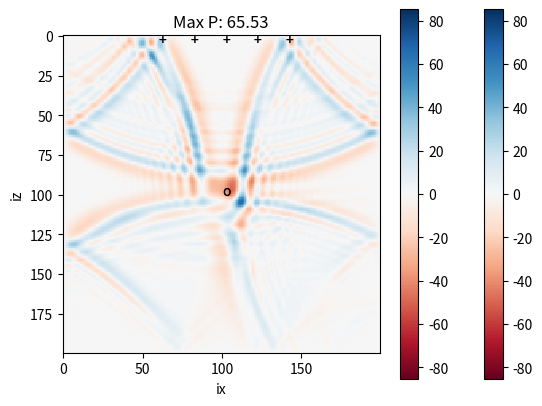
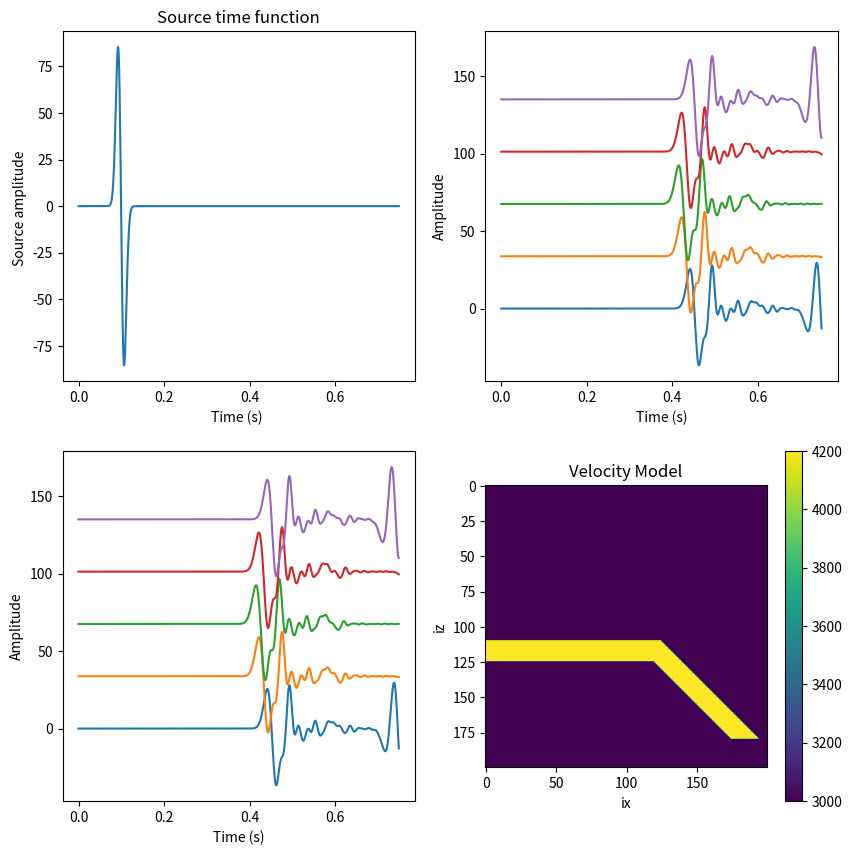

The script that saved these images, in order:
# -*- coding: utf-8 -*-
# ---
# jupyter:
#   jupytext:
#     text_representation:
#       extension: .py
#       format_name: light
#       format_version: '1.4'
#       jupytext_version: 1.2.4
#   kernelspec:
#     display_name: Python 3
#     language: python
#     name: python3
# ---

# <div style='background-image: url("../../share/images/header.svg") ; padding: 0px ; background-size: cover ; border-radius: 5px ; height: 250px'>
#     <div style="float: right ; margin: 50px ; padding: 20px ; background: rgba(255 , 255 , 255 , 0.7) ; width: 50% ; height: 150px">
#         <div style="position: relative ; top: 50% ; transform: translatey(-50%)">
#             <div style="font-size: xx-large ; font-weight: 900 ; color: rgba(0 , 0 , 0 , 0.8) ; line-height: 100%">Computational Seismology</div>
#             <div style="font-size: large ; padding-top: 20px ; color: rgba(0 , 0 , 0 , 0.5)">Finite Differences Method - Acoustic Waves in 2D</div>
#         </div>
#     </div>
# </div>

#
# <p style="width:20%;float:right;padding-left:50px">
# <img src=../../share/images/book.jpg>
# <span style="font-size:smaller">
# </span>
# </p>
#
#
# ---
#
# This notebook is part of the supplementary material 
# to [Computational Seismology: A Practical Introduction](https://global.oup.com/academic/product/computational-seismology-9780198717416?cc=de&lang=en&#), 
# Oxford University Press, 2016.
#
#
#
# ##### Authors:
# [redacted]
# [redacted]
# [redacted]
#
# ---

# This exercise covers the following aspects:
#
# * presenting you with an implementation of the 2D acoustic wave equation 
# * allowing you to explore the benefits of using high-order finite-difference operators
# * understanding the concepts of stability (Courant criterion)
# * exploration of numerical dispersion and numerical grid anisotropy
# * changing the earth model and exploring some effects of structural heterogeneities (e.g., fault zones)
#
# ---

# ## Basic Equations
#
# The acoustic wave equation in 2D is 
# $$
# \ddot{p}(x,z,t) \ = \ c(x,z)^2 (\partial_x^2 p(x,z,t) + \partial_z^2 p(x,z,t)) \ + s(x,z,t)
# $$
#
# and we replace the time-dependent (upper index time, lower indices space) part by
#
# $$
#  \frac{p_{j,k}^{n+1} - 2 p_{j,k}^n + p_{j,k}^{n-1}}{\mathrm{d}t^2} \ = \ c_j^2 ( \partial_x^2 p + \partial_z^2 p) \ + s_{j,k}^n
# $$
#
# solving for $p_{j,k}^{n+1}$. 
# The extrapolation scheme is
# $$
# p_{j,k}^{n+1} \ = \ c_j^2 \mathrm{d}t^2 \left[ \partial_x^2 p + \partial_z^2 p \right]
# + 2p_{j,k}^n - p_{j,k}^{n-1} + \mathrm{d}t^2 s_{j,k}^n
# $$
# The  space derivatives are determined by 
#
# $$
# \partial_x^2 p \ = \ \frac{p_{j+1,k}^{n} - 2 p_{j,k}^n + p_{j-1,k}^{n}}{\mathrm{d}x^2}
# $$
# $$
# \partial_z^2 p \ = \ \frac{p_{j,k+1}^{n} - 2 p_{j,k}^n + p_{j,k-1}^{n}}{\mathrm{d}z^2} 
# $$
#
# ---

# ## Exercises
#
# ### 1. Getting started
# Before you start it is good practice to immediately make a copy of the original notebook (e.g., X_orig.ipynb). 
# Run the simulation code. Relate the time extrapolation loop with the numerical algorithm we developed in the course. Understand the input parameters for the simulation and the plots that are generated. Modify source and receiver locations and observe the effects on the seismograms. 
#
# ### 2. Stability
# Introduce a new parameter (e.g., eps) and calculate the Courant criterion. Determine numerically the stability limit of the code as accurately as possible by increasing the time step. Print the max value of the pressure field at each time step and observe the evolution of it in the case of stable and unstable simulations. 
# (Hint: The Courant criterion is defined as $eps = (velocity * dt) / dx$ . With this information you can calculate the maximum possible, stable time step. )
#
# ### 3. High-order operators
# Extend the code by adding the option to use a 5-point difference operator (see problem 1 of exercise sheet). Compare simulations with the 3-point and 5-point operator. Is the stability limit still the same? Make it an option to change between 3-pt and 5-pt operator. Estimate the number of points per wavelength and investigate the accuracy of the simulation by looking for signs of numerical dispersion in the resulting seismograms. The 5-pt weights are: $[-1/12, 4/3, -5/2, 4/3, -1/12]/dx^2$. 
#
# ### 4. Numerical anisotropy
# Increase the frequency of the wavefield by varying f0. Investigate the angular dependence of the wavefield. Why does the wavefield look anisotropic? Which direction is the most accurate and why? What happens if you set the source time function to a spike (zero everywhere except one element with value 1). 
#
# ### 5. Heterogeneous models
# Now let us explore the power of the finite-difference method by varying the internal structure of the model. Here we can only modify the velocity c that  can vary at each grid point (any restrictions?). Here are some suggestions. Investigate the influence of the structure by analysing the snapshots and the seismograms. 
#
# * Add a low(high) velocity layer near the surface. Put the source at zs=2.
# * Add a vertical low velocity zone (fault zone) of a certain width (e.g. 10 grid points), and discuss the resulting wavefield
# * Simulate topography by setting the pressure to 0 above the surface. Use a Gaussian hill shape or a random topography.
# * etc. 
#
# ### 6. Source-receiver reciprocity
#  Initialize a strongly heterogeneous 2D velocity model of your choice and simulate waves propagating from an internal source point ($x_s, z_s$) to an internal receiver ($x_r, z_r$). Show that by reversing source and receiver you obtain the same seismogram.
#
# ### 7. Time reversal
# Time reversal. Define in an arbitrary 2D velocity model a source at the centre of the domain an a receiver circle at an appropriate distance around the source. Simulate a wavefield, record it at the receiver ring and store the results. Reverse the synthetic seismograms and inject the as sources at the receiver points. What happens? Do you know examples where this principle is used?  
#
# ---

# + {"code_folding": [0]}
# This is a configuration step for the exercise. Please run it before the simulation code! 
# %matplotlib notebook
import numpy as np
import matplotlib.pyplot as plt
# -

# Below is the 2D acoustic simulation code:

# + {"tags": ["exercise"]}
# Simple finite difference solver 
# Acoustic wave equation  p_tt = c^2 p_xx + src
# 2-D regular grid

nx = 200      # grid points in x
nz = 200      # grid points in z
nt = 750      # number of time steps
dx = 10.0     # grid increment in x
dt = 0.001    # Time step
c0 = 3000.0   # velocity (can be an array)
isx = nx // 2  # source index x
isz = nz // 2  # source index z
ist = 100     # shifting of source time function
f0 = 100.0    # dominant frequency of source (Hz)
isnap = 10    # snapshot frequency
T = 1.0 / f0  # dominant period
nop = 3       # length of operator

# Model type, available are "homogeneous", "fault_zone",
# "surface_low_velocity_zone", "random", "topography",
# "slab"
model_type = "homogeneous"

# Receiver locations
irx = np.array([60, 80, 100, 120, 140])
irz = np.array([5, 5, 5, 5, 5])
seis = np.zeros((len(irx), nt))

# Initialize pressure at different time steps and the second
# derivatives in each direction
p = np.zeros((nz, nx))
pold = np.zeros((nz, nx))
pnew = np.zeros((nz, nx))
pxx = np.zeros((nz, nx))
pzz = np.zeros((nz, nx))

# Initialize velocity model
c = np.zeros((nz, nx))

if model_type == "homogeneous":
    c += c0
elif model_type == "fault_zone":
    c += c0
    c[:, nx // 2 - 5: nx // 2 + 5] *= 0.8    
elif model_type == "surface_low_velocity_zone":
    c += c0
    c[1:10,:] *= 0.8
elif model_type == "random":
    pert = 0.4
    r = 2.0 * (np.random.rand(nz, nx) - 0.5) * pert
    c += c0 * (1 + r)   
elif model_type == "topography":
    c += c0
    c[0 : 10, 10 : 50] = 0                         
    c[0 : 10, 105 : 115] = 0                       
    c[0 : 30, 145 : 170] = 0
    c[10 : 40, 20 : 40]  = 0
    c[0 : 15, 50 : 105] *= 0.8    
elif model_type == "slab":
    c += c0
    c[110 : 125, 0 : 125] = 1.4 * c0
    for i in range(110, 180):
        c[i , i-5 : i + 15 ] = 1.4 * c0
else:
    raise NotImplementedError
    
cmax = c.max()

# Source time function Gaussian, nt + 1 as we loose the last one by diff
src = np.empty(nt + 1)
for it in range(nt):
    src[it] = np.exp(-1.0 / T ** 2 * ((it - ist) * dt) ** 2)
# Take the first derivative
src = np.diff(src) / dt
src[nt - 1] = 0

v = max([np.abs(src.min()), np.abs(src.max())])
# Initialize animated plot
image = plt.imshow(pnew, interpolation='nearest', animated=True,
                   vmin=-v, vmax=+v, cmap=plt.cm.RdBu)

# Plot the receivers
for x, z in zip(irx, irz):
    plt.text(x, z, '+')

plt.text(isx, isz, 'o')
plt.colorbar()
plt.xlabel('ix')
plt.ylabel('iz')


plt.ion()
plt.show()


# required for seismograms
ir = np.arange(len(irx))


#################################################
# CALCULATE AND PRINT COURANT CRITERION HERE
#################################################


# Time extrapolation
for it in range(nt):
    if nop==3:
        # calculate partial derivatives, be careful around the boundaries
        for i in range(1, nx - 1):
            pzz[:, i] = (p[:, i + 1] - 2 * p[:, i] + p[:, i - 1]) / dx ** 2
        for j in range(1, nz - 1):
            pxx[j, :] = (p[j - 1, :] - 2 * p[j, :] + p[j + 1, :]) / dx ** 2

    if nop==5:
        #################################################
        # IMPLEMENT 5 POINT CENTERED DIFFERENCES HERE!
        #################################################
        pass

    # Time extrapolation
    pnew = 2 * p - pold + dt ** 2 * c ** 2 * (pxx + pzz)
    # Add source term at isx, isz
    pnew[isz, isx] = pnew[isz, isx] + src[it]

    # Plot every isnap-th iteration
    if it % isnap == 0:    # you can change the speed of the plot by increasing the plotting interval
        
        plt.title("Max P: %.2f" % p.max())
        image.set_data(pnew)
        plt.gcf().canvas.draw()

    pold, p = p, pnew

    # Save seismograms
    seis[ir, it] = p[irz[ir], irx[ir]]

# + {"tags": ["solution"], "cell_type": "markdown"}
# #### Solutions:

# + {"code_folding": [], "tags": ["solution"]}
# Simple finite difference solver 
# Acoustic wave equation  p_tt = c^2 p_xx + src
# 2-D regular grid

nx = 200      # grid points in x
nz = 200      # grid points in z
nt = 750      # number of time steps
dx = 10.0     # grid increment in x
dt = 0.001    # Time step
c0 = 3000.0   # velocity (can be an array)
isx = nx // 2  # source index x
isz = nz // 2  # source index z
ist = 100     # shifting of source time function
f0 = 100.0    # dominant frequency of source (Hz)
isnap = 10     # snapshot frequency
T = 1.0 / f0  # dominant period
nop = 3       # length of operator

# Model type, available are "homogeneous", "fault_zone",
# "surface_low_velocity_zone", "random", "topography",
# "slab"
model_type = "slab"

# Receiver locations
irx = np.array([60, 80, 100, 120, 140])
irz = np.array([5, 5, 5, 5, 5])
seis = np.zeros((len(irx), nt))

# Initialize pressure at different time steps and the second
# derivatives in each direction
p = np.zeros((nz, nx))
pold = np.zeros((nz, nx))
pnew = np.zeros((nz, nx))
pxx = np.zeros((nz, nx))
pzz = np.zeros((nz, nx))

# Initialize velocity model
c = np.zeros((nz, nx))

if model_type == "homogeneous":
    c += c0
elif model_type == "fault_zone":
    c += c0
    c[:, nx // 2 - 5: nx // 2 + 5] *= 0.8    
elif model_type == "surface_low_velocity_zone":
    c += c0
    c[1:10,:] *= 0.8
elif model_type == "random":
    pert = 0.4
    r = 2.0 * (np.random.rand(nz, nx) - 0.5) * pert
    c += c0 * (1 + r)   
elif model_type == "topography":
    c += c0
    c[0 : 10, 10 : 50] = 0                         
    c[0 : 10, 105 : 115] = 0                       
    c[0 : 30, 145 : 170] = 0
    c[10 : 40, 20 : 40]  = 0
    c[0 : 15, 50 : 105] *= 0.8    
elif model_type == "slab":
    c += c0
    c[110 : 125, 0 : 125] = 1.4 * c0
    for i in range(110, 180):
        c[i , i-5 : i + 15 ] = 1.4 * c0
else:
    raise NotImplementedError
    
cmax = c.max()

# Source time function Gaussian, nt + 1 as we loose the last one by diff
src = np.empty(nt + 1)
for it in range(nt):
    src[it] = np.exp(-1.0 / T ** 2 * ((it - ist) * dt) ** 2)
# Take the first derivative
src = np.diff(src) / dt
src[nt - 1] = 0

v = max([np.abs(src.min()), np.abs(src.max())])
# Initialize animated plot
image = plt.imshow(pnew, interpolation='nearest', animated=True,
                   vmin=-v, vmax=+v, cmap=plt.cm.RdBu)

# Plot the receivers
for x, z in zip(irx, irz):
    plt.text(x, z, '+')

plt.text(isx, isz, 'o')
plt.colorbar()
plt.xlabel('ix')
plt.ylabel('iz')


plt.ion()
plt.show(block=False)


# required for seismograms
ir = np.arange(len(irx))

# Output Courant criterion
print("Courant Criterion eps :")
print(cmax*dt/dx)


# Time extrapolation
for it in range(nt):
    if nop==3:
        # calculate partial derivatives, be careful around the boundaries
        for i in range(1, nx - 1):
            pzz[:, i] = p[:, i + 1] - 2 * p[:, i] + p[:, i - 1]
        for j in range(1, nz - 1):
            pxx[j, :] = p[j - 1, :] - 2 * p[j, :] + p[j + 1, :]

    if nop==5:
        # calculate partial derivatives, be careful around the boundaries
        for i in range(2, nx - 2):
            pzz[:, i] = -1./12*p[:,i+2]+4./3*p[:,i+1]-5./2*p[:,i]+4./3*p[:,i-1]-1./12*p[:,i-2]
        for j in range(2, nz - 2):
            pxx[j, :] = -1./12*p[j+2,:]+4./3*p[j+1,:]-5./2*p[j,:]+4./3*p[j-1,:]-1./12*p[j-2,:]
                    
            
    pxx /= dx ** 2
    pzz /= dx ** 2

    # Time extrapolation
    pnew = 2 * p - pold + dt ** 2 * c ** 2 * (pxx + pzz)
    # Add source term at isx, isz
    pnew[isz, isx] = pnew[isz, isx] + src[it]

    # Plot every isnap-th iteration
    if it % isnap == 0:    # you can change the speed of the plot by increasing the plotting interval
        
        plt.title("Max P: %.2f" % p.max())
        image.set_data(pnew)
        plt.gcf().canvas.draw()

    pold, p = p, pnew

    # Save seismograms
    seis[ir, it] = p[irz[ir], irx[ir]]
# -

# The cell below allows you to plot source time function, seismic velocites, and the resulting seismograms in windows inside the notebook. Remember to rerun after you simulated again!

# + {"code_folding": [0]}
# Plot the source time function and the seismograms 

plt.ioff()
plt.figure(figsize=(10, 10))

plt.subplot(221)
time = np.arange(nt) * dt
plt.plot(time, src)
plt.title('Source time function')
plt.xlabel('Time (s) ')
plt.ylabel('Source amplitude ')

plt.subplot(222)
ymax = seis.ravel().max()  
for ir in range(len(seis)):
    plt.plot(time, seis[ir, :] + ymax * ir)
    plt.xlabel('Time (s)')
    plt.ylabel('Amplitude')

plt.subplot(223)
ymax = seis.ravel().max()
for ir in range(len(seis)):
    plt.plot(time, seis[ir, :] + ymax * ir)
    plt.xlabel('Time (s)')
    plt.ylabel('Amplitude')

plt.subplot(224)
# The velocity model is influenced by the Earth model above
plt.title('Velocity Model')
plt.imshow(c)
plt.xlabel('ix')
plt.ylabel('iz')
plt.colorbar()

plt.show()
# -


